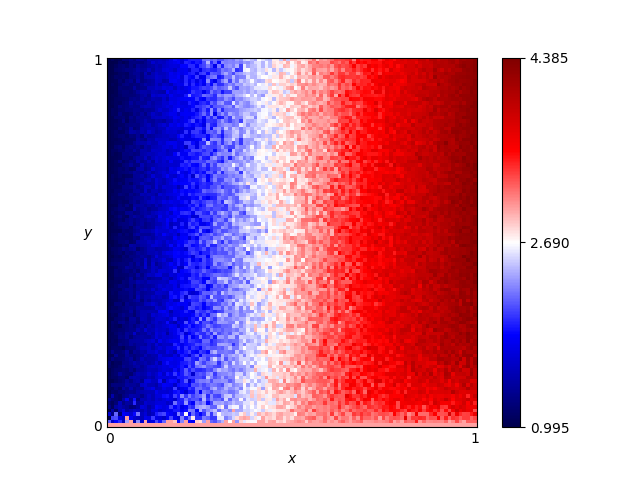

Data behind this chart, as committed beside it:
x, y, score
0.46, 0.76, 2.695
0.54, 0.86, 2.82
0.16, 0.19, 1.565
0.61, 0.18, 3.5
0.82, 0.41, 3.875
0.72, 0.66, 3.685
0.63, 0.37, 3.45
0.41, 0.28, 2.5
0.16, 0.44, 1.655
0.8, 0.33, 3.795
0.84, 0.23, 3.835
0.25, 0.48, 1.995
0.62, 0.7, 2.98
0.78, 0.28, 3.7
0.03, 0.68, 1.145
0.57, 0.0, 3.0
0.69, 0.37, 3.58
0.46, 0.05, 2.985
0.65, 0.03, 3.07
0.56, 0.8, 2.97
0.28, 0.44, 2.005
0.65, 0.0, 3.0
0.57, 0.1, 3.195
0.44, 0.29, 2.595
0.63, 0.49, 3.37
0.26, 0.03, 2.01
0.92, 0.27, 4.055
0.69, 0.35, 3.445
0.79, 0.78, 3.785
0.3, 0.26, 2.215
0.98, 0.54, 4.295
0.25, 0.62, 2.085
0.55, 0.43, 2.95
0.19, 0.06, 1.95
0.14, 0.65, 1.47
0.09, 0.65, 1.33
0.92, 1.0, 4.05
0.51, 0.43, 3.235
0.36, 0.66, 2.545
0.33, 0.92, 2.505
0.01, 0.93, 1.075
0.25, 0.81, 2.035
0.9, 0.46, 3.975
0.3, 0.12, 2.305
0.87, 0.59, 4.03
0.8, 0.75, 3.755
0.93, 0.2, 3.98
0.34, 0.41, 2.4
0.05, 0.48, 1.245
0.9, 0.12, 3.835
0.59, 0.65, 3.065
0.72, 0.62, 3.525
0.29, 0.87, 2.125
0.02, 0.72, 1.095
0.8, 0.35, 3.755
0.09, 0.22, 1.41
0.05, 0.61, 1.115
0.49, 0.38, 2.775
0.62, 0.21, 3.48
0.79, 0.55, 3.875
... 10,141 more rows
